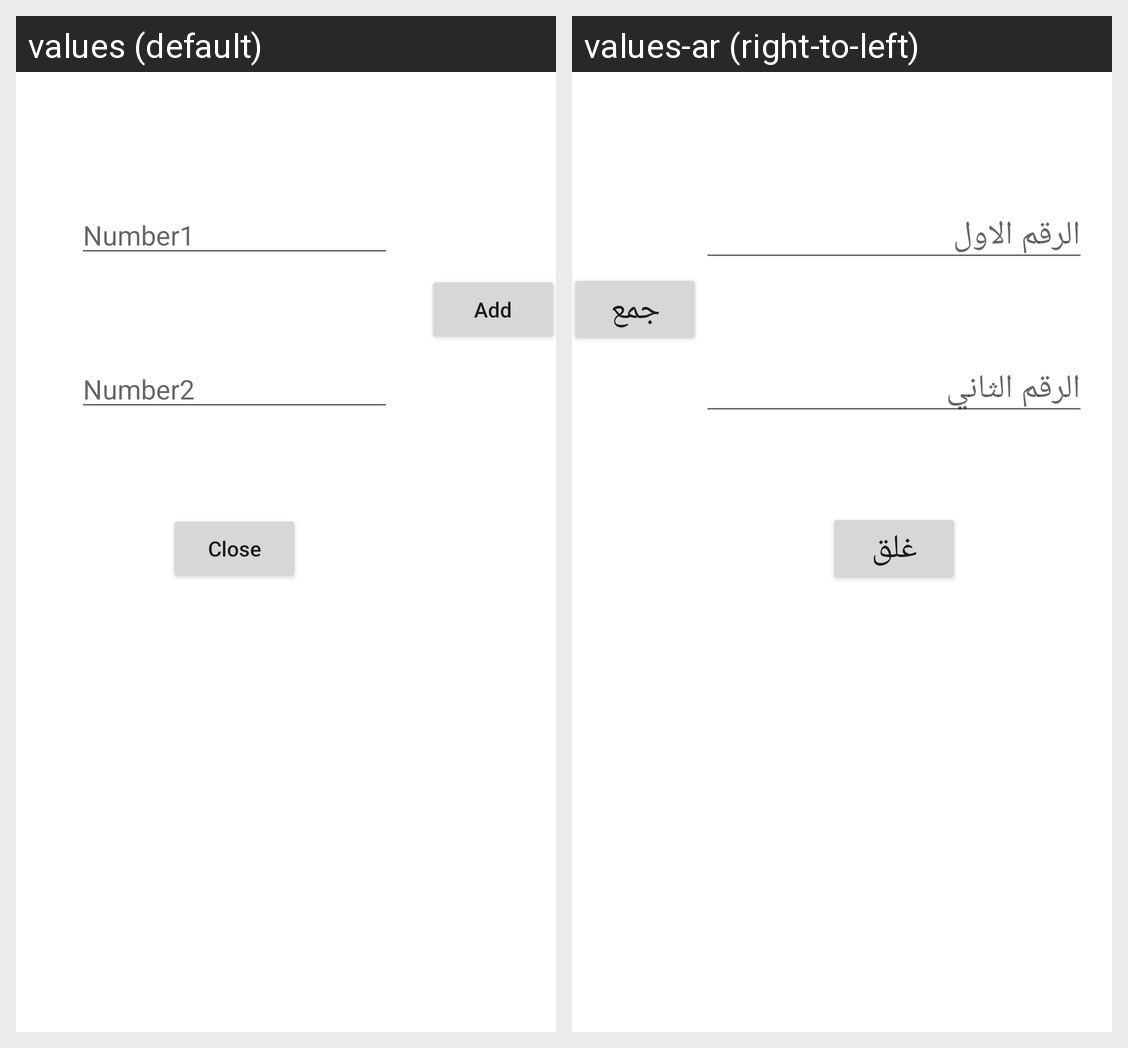

Locale-by-locale string values for the Android screen shown in this grid:
Android screen res/layout/activity_main.xml rendered under 2 locales, left to right: values (default), values-ar (right-to-left). Device: Nexus 5 (rendered at 1080×1920; each locale shown at half size, 540×960, under a caption strip naming it); theme Theme.Sum2Numbers.
Strings drawn on this screen, with the default value and each locale's value (text and hints the layout hard-codes, and strings that could not be matched under every locale, appear in the picture but are not listed):

number1
  values: Number1
  values-ar: الرقم الاول

number2
  values: Number2
  values-ar: الرقم الثاني

add
  values: Add
  values-ar: جمع

close
  values: Close
  values-ar: غلق
